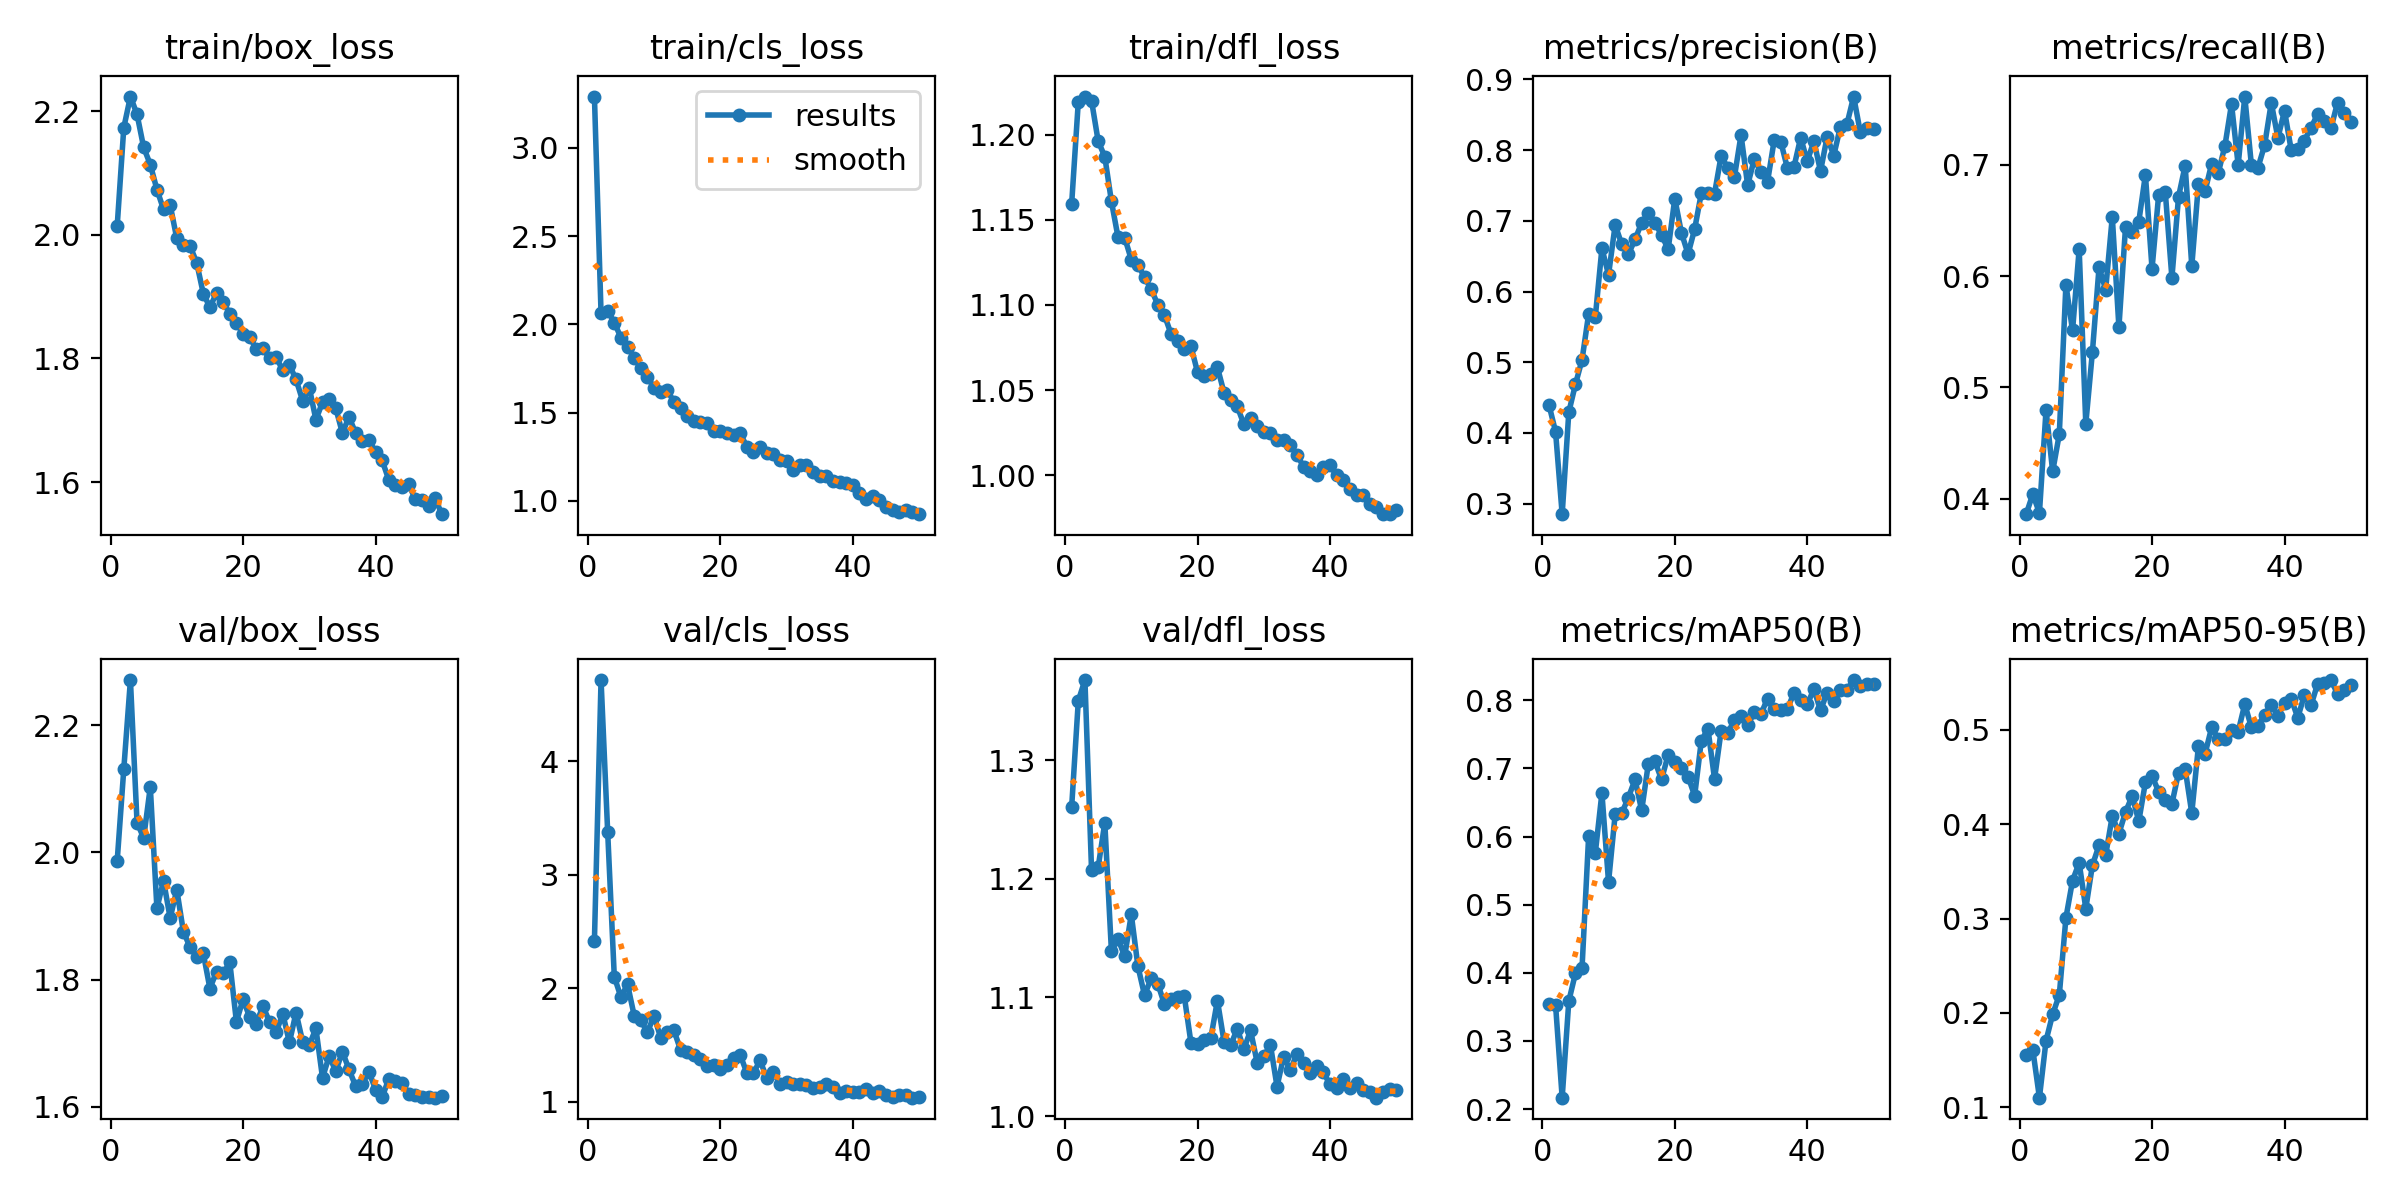

Source data for this figure (header and first rows):
epoch, time, train/box_loss, train/cls_loss, train/dfl_loss, metrics/precision(B), metrics/recall(B), metrics/mAP50(B), metrics/mAP50-95(B), val/box_loss, val/cls_loss, val/dfl_loss, lr/pg0, lr/pg1, lr/pg2
1, 100.9, 2.014, 3.29, 1.16, 0.4399, 0.3861, 0.354, 0.155, 1.986, 2.418, 1.261, 0.000552, 0.000552, 0.000552
2, 168.3, 2.173, 2.062, 1.219, 0.4017, 0.4041, 0.3532, 0.1611, 2.131, 4.714, 1.35, 0.001086, 0.001086, 0.001086
3, 237.3, 2.223, 2.077, 1.222, 0.285, 0.3872, 0.2167, 0.1103, 2.271, 3.376, 1.367, 0.001597, 0.001597, 0.001597
4, 304.4, 2.195, 2.01, 1.22, 0.4292, 0.4799, 0.3584, 0.1707, 2.047, 2.1, 1.207, 0.001568, 0.001568, 0.001568
5, 372.3, 2.141, 1.924, 1.196, 0.4685, 0.4245, 0.3991, 0.1986, 2.023, 1.92, 1.21, 0.001535, 0.001535, 0.001535
6, 440.1, 2.114, 1.873, 1.187, 0.5035, 0.458, 0.4073, 0.2189, 2.103, 2.033, 1.247, 0.001502, 0.001502, 0.001502
7, 508.6, 2.073, 1.811, 1.161, 0.5684, 0.5923, 0.6014, 0.3008, 1.912, 1.758, 1.139, 0.001469, 0.001469, 0.001469
8, 576.6, 2.041, 1.751, 1.14, 0.5638, 0.5512, 0.5756, 0.3401, 1.955, 1.716, 1.149, 0.001436, 0.001436, 0.001436
9, 644.5, 2.048, 1.702, 1.14, 0.6611, 0.6243, 0.664, 0.3591, 1.897, 1.611, 1.135, 0.001403, 0.001403, 0.001403
10, 712.6, 1.994, 1.64, 1.127, 0.6236, 0.4673, 0.5332, 0.3105, 1.941, 1.756, 1.17, 0.00137, 0.00137, 0.00137
11, 778.5, 1.983, 1.615, 1.123, 0.6942, 0.532, 0.6326, 0.3565, 1.875, 1.561, 1.126, 0.001337, 0.001337, 0.001337
12, 844, 1.982, 1.625, 1.116, 0.6666, 0.6079, 0.6344, 0.3775, 1.851, 1.616, 1.102, 0.001304, 0.001304, 0.001304
13, 911.8, 1.955, 1.562, 1.109, 0.6528, 0.588, 0.6573, 0.3671, 1.836, 1.627, 1.116, 0.001271, 0.001271, 0.001271
14, 976.3, 1.905, 1.527, 1.1, 0.6736, 0.6533, 0.6838, 0.4088, 1.841, 1.455, 1.112, 0.001238, 0.001238, 0.001238
15, 1042, 1.883, 1.481, 1.094, 0.6973, 0.5541, 0.6382, 0.39, 1.786, 1.433, 1.094, 0.001205, 0.001205, 0.001205
16, 1107, 1.906, 1.454, 1.083, 0.7107, 0.6444, 0.7064, 0.4128, 1.813, 1.414, 1.099, 0.001172, 0.001172, 0.001172
17, 1173, 1.891, 1.444, 1.079, 0.6971, 0.6395, 0.7103, 0.4298, 1.81, 1.375, 1.1, 0.001139, 0.001139, 0.001139
18, 1238, 1.872, 1.439, 1.074, 0.6801, 0.649, 0.6839, 0.4031, 1.827, 1.312, 1.101, 0.001106, 0.001106, 0.001106
19, 1303, 1.857, 1.396, 1.076, 0.6596, 0.6911, 0.7198, 0.4441, 1.734, 1.318, 1.062, 0.001073, 0.001073, 0.001073
20, 1368, 1.84, 1.394, 1.06, 0.7315, 0.6067, 0.7094, 0.4508, 1.769, 1.289, 1.061, 0.00104, 0.00104, 0.00104
21, 1433, 1.835, 1.385, 1.058, 0.6831, 0.6732, 0.7004, 0.4345, 1.741, 1.323, 1.064, 0.001007, 0.001007, 0.001007
22, 1498, 1.815, 1.37, 1.059, 0.653, 0.6756, 0.6881, 0.4261, 1.731, 1.388, 1.066, 0.0009739, 0.0009739, 0.0009739
23, 1562, 1.817, 1.382, 1.063, 0.6883, 0.5985, 0.66, 0.4216, 1.758, 1.412, 1.097, 0.0009409, 0.0009409, 0.0009409
24, 1626, 1.8, 1.308, 1.048, 0.7388, 0.6713, 0.7401, 0.4543, 1.734, 1.254, 1.063, 0.0009078, 0.0009078, 0.0009078
25, 1693, 1.802, 1.279, 1.044, 0.7395, 0.6994, 0.7585, 0.4584, 1.717, 1.251, 1.06, 0.0008748, 0.0008748, 0.0008748
26, 1758, 1.781, 1.306, 1.04, 0.7385, 0.609, 0.6845, 0.4117, 1.747, 1.362, 1.074, 0.0008418, 0.0008418, 0.0008418
27, 1822, 1.79, 1.27, 1.03, 0.7922, 0.6824, 0.7555, 0.4823, 1.701, 1.21, 1.056, 0.0008088, 0.0008088, 0.0008088
28, 1889, 1.766, 1.264, 1.034, 0.7746, 0.6764, 0.7522, 0.4744, 1.748, 1.264, 1.072, 0.0007758, 0.0007758, 0.0007758
29, 1953, 1.732, 1.229, 1.029, 0.7619, 0.701, 0.7709, 0.5023, 1.702, 1.156, 1.045, 0.0007428, 0.0007428, 0.0007428
30, 2018, 1.753, 1.228, 1.026, 0.8214, 0.6928, 0.7767, 0.4904, 1.697, 1.174, 1.05, 0.0007098, 0.0007098, 0.0007098
31, 2084, 1.701, 1.174, 1.025, 0.7504, 0.717, 0.7631, 0.49, 1.723, 1.151, 1.06, 0.0006768, 0.0006768, 0.0006768
32, 2150, 1.729, 1.205, 1.021, 0.7871, 0.7547, 0.7824, 0.4996, 1.646, 1.159, 1.025, 0.0006438, 0.0006438, 0.0006438
33, 2213, 1.735, 1.2, 1.021, 0.7687, 0.6999, 0.7796, 0.4979, 1.68, 1.145, 1.05, 0.0006108, 0.0006108, 0.0006108
34, 2279, 1.719, 1.164, 1.018, 0.7553, 0.7614, 0.8024, 0.5271, 1.656, 1.12, 1.039, 0.0005778, 0.0005778, 0.0005778
35, 2344, 1.679, 1.14, 1.012, 0.8136, 0.6998, 0.7871, 0.5026, 1.687, 1.128, 1.052, 0.0005448, 0.0005448, 0.0005448
36, 2409, 1.705, 1.141, 1.005, 0.8119, 0.6976, 0.7852, 0.5042, 1.659, 1.153, 1.045, 0.0005118, 0.0005118, 0.0005118
37, 2473, 1.679, 1.113, 1.002, 0.7744, 0.7179, 0.7874, 0.5161, 1.633, 1.126, 1.036, 0.0004788, 0.0004788, 0.0004788
38, 2539, 1.667, 1.105, 1, 0.7766, 0.7558, 0.8108, 0.5263, 1.636, 1.075, 1.042, 0.0004458, 0.0004458, 0.0004458
39, 2606, 1.668, 1.101, 1.005, 0.8176, 0.7242, 0.8006, 0.5149, 1.656, 1.09, 1.037, 0.0004127, 0.0004127, 0.0004127
40, 2673, 1.648, 1.091, 1.006, 0.7843, 0.7487, 0.7942, 0.528, 1.627, 1.086, 1.027, 0.0003797, 0.0003797, 0.0003797
41, 2740, 1.635, 1.045, 0.9998, 0.8128, 0.7136, 0.8164, 0.5329, 1.615, 1.088, 1.023, 0.0003467, 0.0003467, 0.0003467
42, 2805, 1.604, 1.01, 0.9974, 0.7703, 0.7147, 0.7851, 0.5127, 1.644, 1.11, 1.031, 0.0003137, 0.0003137, 0.0003137
43, 2870, 1.595, 1.026, 0.9919, 0.8188, 0.7218, 0.8114, 0.5367, 1.64, 1.075, 1.024, 0.0002807, 0.0002807, 0.0002807
44, 2935, 1.593, 1.004, 0.9882, 0.7924, 0.7335, 0.7989, 0.5258, 1.638, 1.094, 1.028, 0.0002477, 0.0002477, 0.0002477
45, 2998, 1.596, 0.9644, 0.9885, 0.833, 0.7455, 0.8147, 0.5487, 1.621, 1.054, 1.022, 0.0002147, 0.0002147, 0.0002147
46, 3063, 1.573, 0.9459, 0.9832, 0.8373, 0.7391, 0.8157, 0.5499, 1.619, 1.042, 1.021, 0.0001817, 0.0001817, 0.0001817
47, 3131, 1.571, 0.9351, 0.9812, 0.8758, 0.7328, 0.8297, 0.5526, 1.615, 1.055, 1.015, 0.0001487, 0.0001487, 0.0001487
48, 3195, 1.561, 0.9473, 0.9771, 0.8256, 0.7559, 0.8214, 0.5381, 1.616, 1.061, 1.02, 0.0001157, 0.0001157, 0.0001157
49, 3259, 1.574, 0.9384, 0.9772, 0.8309, 0.7466, 0.8241, 0.5422, 1.615, 1.034, 1.022, 8.26832e-05, 8.26832e-05, 8.26832e-05
50, 3323, 1.548, 0.9242, 0.9798, 0.8303, 0.7383, 0.8237, 0.5475, 1.617, 1.044, 1.022, 4.96766e-05, 4.96766e-05, 4.96766e-05
